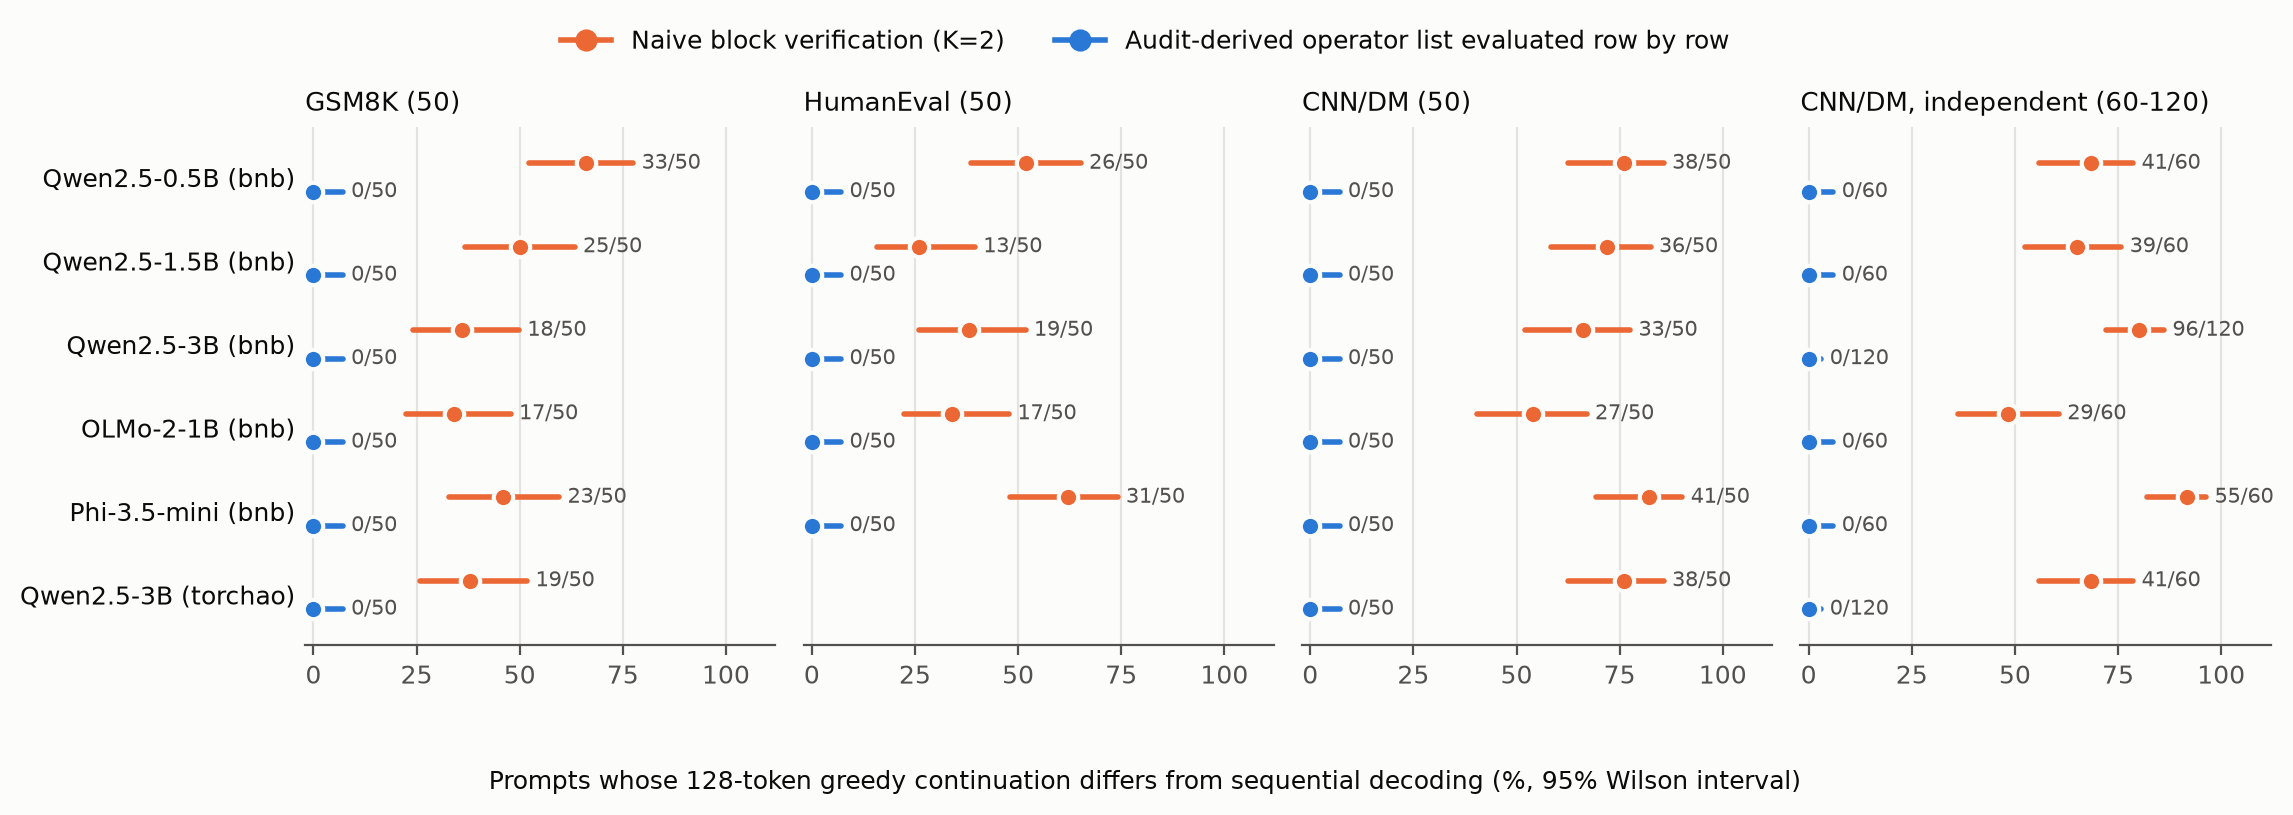

The table this chart was drawn from, first rows:
dataset, config, method, diverged, prompts, pct, ci_low_pct, ci_high_pct
GSM8K (50), Qwen2.5-0.5B (bnb), naive PLD, 33, 50, 66.0, 52.2, 77.6
GSM8K (50), Qwen2.5-0.5B (bnb), audit list row-wise, 0, 50, 0.0, 0.0, 7.1
GSM8K (50), Qwen2.5-1.5B (bnb), naive PLD, 25, 50, 50.0, 36.6, 63.4
GSM8K (50), Qwen2.5-1.5B (bnb), audit list row-wise, 0, 50, 0.0, 0.0, 7.1
GSM8K (50), Qwen2.5-3B (bnb), naive PLD, 18, 50, 36.0, 24.1, 49.9
GSM8K (50), Qwen2.5-3B (bnb), audit list row-wise, 0, 50, 0.0, 0.0, 7.1
GSM8K (50), OLMo-2-1B (bnb), naive PLD, 17, 50, 34.0, 22.4, 47.8
GSM8K (50), OLMo-2-1B (bnb), audit list row-wise, 0, 50, 0.0, 0.0, 7.1
GSM8K (50), Phi-3.5-mini (bnb), naive PLD, 23, 50, 46.0, 33.0, 59.6
GSM8K (50), Phi-3.5-mini (bnb), audit list row-wise, 0, 50, 0.0, 0.0, 7.1
GSM8K (50), Qwen2.5-3B (torchao), naive PLD, 19, 50, 38.0, 25.9, 51.8
GSM8K (50), Qwen2.5-3B (torchao), audit list row-wise, 0, 50, 0.0, 0.0, 7.1
HumanEval (50), Qwen2.5-0.5B (bnb), naive PLD, 26, 50, 52.0, 38.5, 65.2
HumanEval (50), Qwen2.5-0.5B (bnb), audit list row-wise, 0, 50, 0.0, 0.0, 7.1
HumanEval (50), Qwen2.5-1.5B (bnb), naive PLD, 13, 50, 26.0, 15.9, 39.6
HumanEval (50), Qwen2.5-1.5B (bnb), audit list row-wise, 0, 50, 0.0, 0.0, 7.1
HumanEval (50), Qwen2.5-3B (bnb), naive PLD, 19, 50, 38.0, 25.9, 51.8
HumanEval (50), Qwen2.5-3B (bnb), audit list row-wise, 0, 50, 0.0, 0.0, 7.1
HumanEval (50), OLMo-2-1B (bnb), naive PLD, 17, 50, 34.0, 22.4, 47.8
HumanEval (50), OLMo-2-1B (bnb), audit list row-wise, 0, 50, 0.0, 0.0, 7.1
HumanEval (50), Phi-3.5-mini (bnb), naive PLD, 31, 50, 62.0, 48.2, 74.1
HumanEval (50), Phi-3.5-mini (bnb), audit list row-wise, 0, 50, 0.0, 0.0, 7.1
CNN/DM (50), Qwen2.5-0.5B (bnb), naive PLD, 38, 50, 76.0, 62.6, 85.7
CNN/DM (50), Qwen2.5-0.5B (bnb), audit list row-wise, 0, 50, 0.0, 0.0, 7.1
CNN/DM (50), Qwen2.5-1.5B (bnb), naive PLD, 36, 50, 72.0, 58.3, 82.5
CNN/DM (50), Qwen2.5-1.5B (bnb), audit list row-wise, 0, 50, 0.0, 0.0, 7.1
CNN/DM (50), Qwen2.5-3B (bnb), naive PLD, 33, 50, 66.0, 52.2, 77.6
CNN/DM (50), Qwen2.5-3B (bnb), audit list row-wise, 0, 50, 0.0, 0.0, 7.1
CNN/DM (50), OLMo-2-1B (bnb), naive PLD, 27, 50, 54.0, 40.4, 67.0
CNN/DM (50), OLMo-2-1B (bnb), audit list row-wise, 0, 50, 0.0, 0.0, 7.1
CNN/DM (50), Phi-3.5-mini (bnb), naive PLD, 41, 50, 82.0, 69.2, 90.2
CNN/DM (50), Phi-3.5-mini (bnb), audit list row-wise, 0, 50, 0.0, 0.0, 7.1
CNN/DM (50), Qwen2.5-3B (torchao), naive PLD, 38, 50, 76.0, 62.6, 85.7
CNN/DM (50), Qwen2.5-3B (torchao), audit list row-wise, 0, 50, 0.0, 0.0, 7.1
CNN/DM, independent (60-120), Qwen2.5-0.5B (bnb), naive PLD, 41, 60, 68.3, 55.8, 78.7
CNN/DM, independent (60-120), Qwen2.5-0.5B (bnb), audit list row-wise, 0, 60, 0.0, 0.0, 6.0
CNN/DM, independent (60-120), Qwen2.5-1.5B (bnb), naive PLD, 39, 60, 65.0, 52.4, 75.8
CNN/DM, independent (60-120), Qwen2.5-1.5B (bnb), audit list row-wise, 0, 60, 0.0, 0.0, 6.0
CNN/DM, independent (60-120), Qwen2.5-3B (bnb), naive PLD, 96, 120, 80.0, 72.0, 86.2
CNN/DM, independent (60-120), Qwen2.5-3B (bnb), audit list row-wise, 0, 120, 0.0, 0.0, 3.1
CNN/DM, independent (60-120), OLMo-2-1B (bnb), naive PLD, 29, 60, 48.3, 36.2, 60.7
CNN/DM, independent (60-120), OLMo-2-1B (bnb), audit list row-wise, 0, 60, 0.0, 0.0, 6.0
CNN/DM, independent (60-120), Phi-3.5-mini (bnb), naive PLD, 55, 60, 91.7, 81.9, 96.4
CNN/DM, independent (60-120), Phi-3.5-mini (bnb), audit list row-wise, 0, 60, 0.0, 0.0, 6.0
CNN/DM, independent (60-120), Qwen2.5-3B (torchao), naive PLD, 41, 60, 68.3, 55.8, 78.7
CNN/DM, independent (60-120), Qwen2.5-3B (torchao), audit list row-wise, 0, 120, 0.0, 0.0, 3.1
